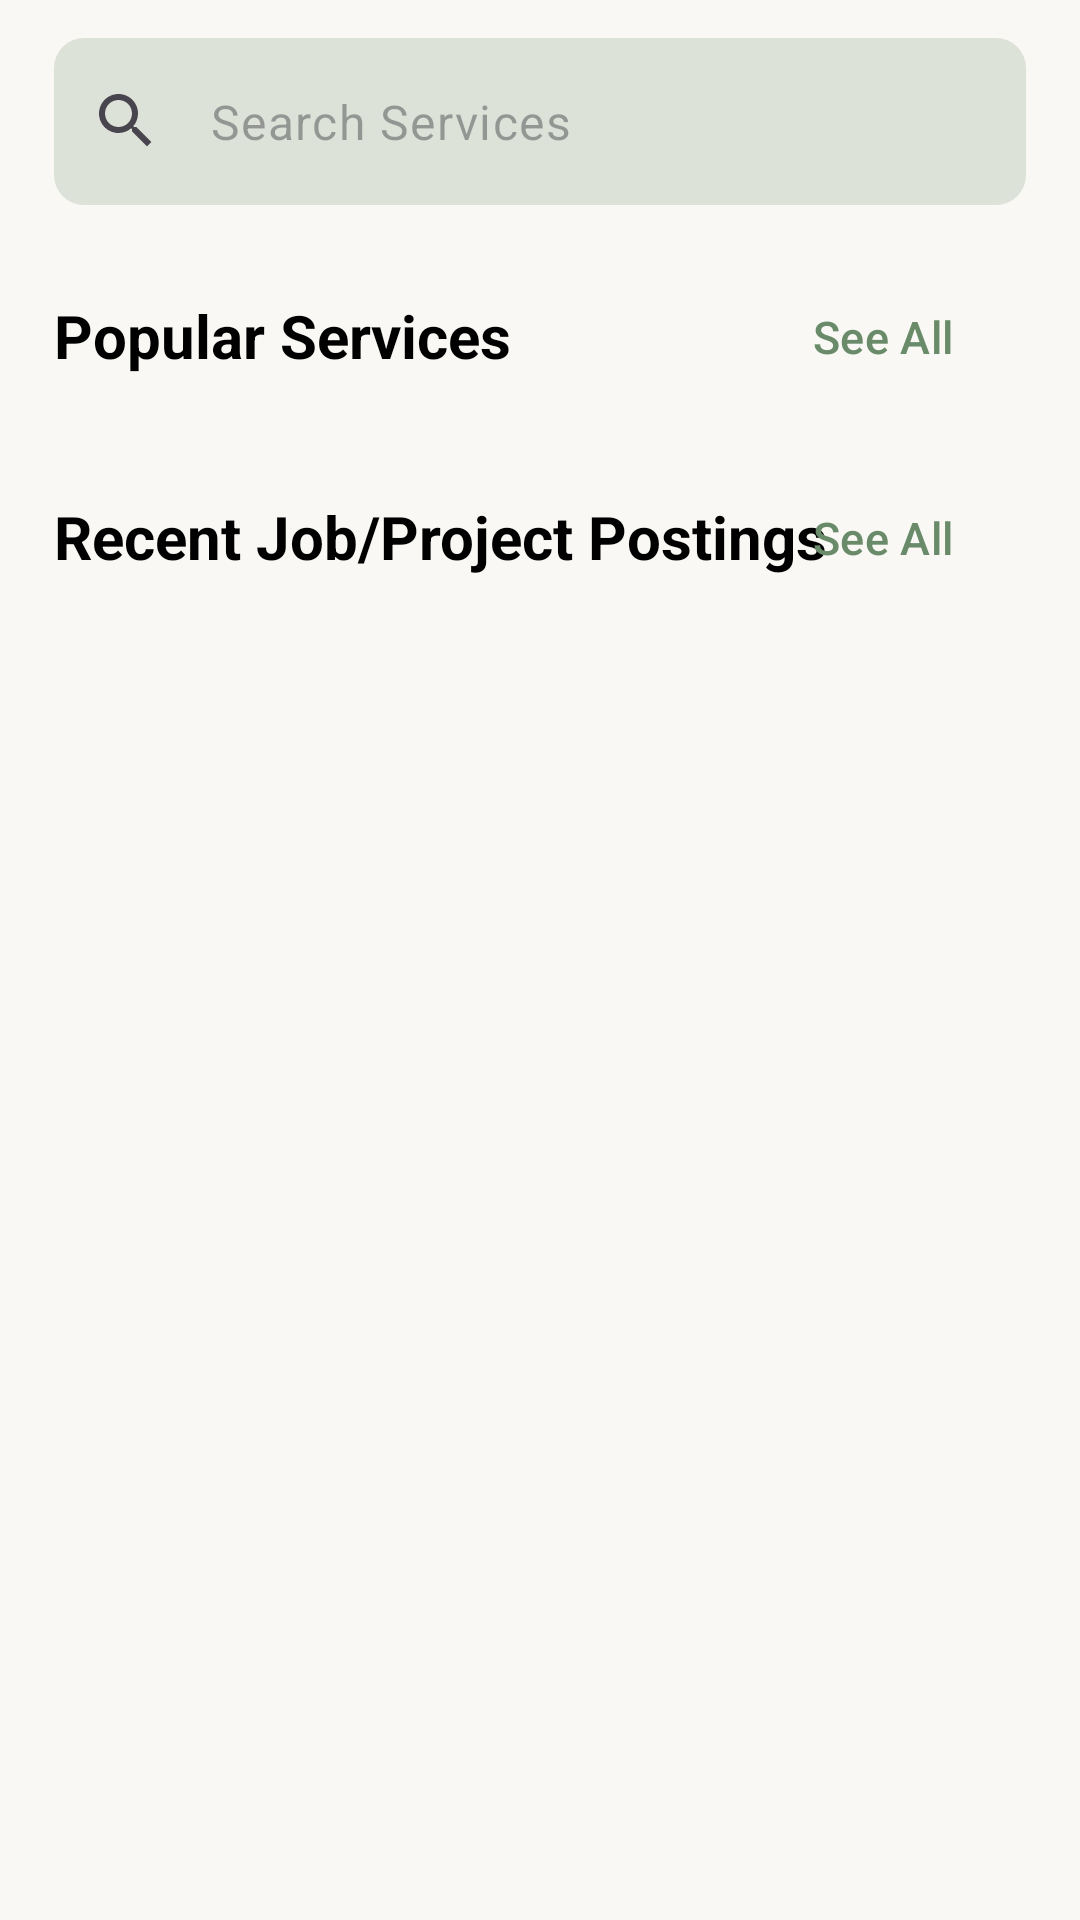

Here is an Android app screen rendered from its layout file. Give the layout XML and the strings, colors and styles it references.
<!-- AndroidManifest.xml: application theme Theme.SellerApp -->
<!-- res/layout/fragment_search.xml -->
<?xml version="1.0" encoding="utf-8"?>
<androidx.constraintlayout.widget.ConstraintLayout xmlns:android="http://schemas.android.com/apk/res/android"
    xmlns:app="http://schemas.android.com/apk/res-auto"
    xmlns:tools="http://schemas.android.com/tools"
    tools:context=".home.HomeActivity"
    android:layout_width="match_parent"
    android:layout_height="match_parent"
    android:background="@color/bg"
  >

    <androidx.constraintlayout.widget.Guideline
        android:id="@+id/hguide1"
        android:layout_width="match_parent"
        android:layout_height="wrap_content"
        android:orientation="horizontal"
        app:layout_constraintGuide_percent="0.02" />

    <androidx.constraintlayout.widget.Guideline
        android:id="@+id/vguide1"
        android:layout_width="wrap_content"
        android:layout_height="match_parent"
        android:orientation="vertical"
        app:layout_constraintGuide_percent="0.05" />

    <androidx.constraintlayout.widget.Guideline
        android:id="@+id/vguide2"
        android:layout_width="wrap_content"
        android:layout_height="match_parent"
        android:orientation="vertical"
        app:layout_constraintGuide_percent="0.95" />

    <androidx.constraintlayout.widget.Guideline
        android:id="@+id/hguide2"
        android:layout_width="wrap_content"
        android:layout_height="match_parent"
        android:orientation="horizontal"
        app:layout_constraintGuide_percent="0.97" />
    <com.google.android.material.textfield.TextInputLayout
        android:id="@+id/searchBar"
        android:layout_width="0dp"
        android:layout_height="wrap_content"
        app:boxCornerRadiusBottomEnd="10dp"
        app:boxCornerRadiusBottomStart="10dp"

        app:boxBackgroundColor="@color/bgdark"
        app:hintEnabled="false"
        app:boxStrokeWidth="0dp"
        app:startIconDrawable="@drawable/baseline_search_24"
        app:boxCornerRadiusTopStart="10dp"
        app:boxCornerRadiusTopEnd="10dp"
        app:layout_constraintTop_toBottomOf="@+id/hguide1"
        app:layout_constraintStart_toEndOf="@+id/vguide1"
        app:layout_constraintEnd_toStartOf="@+id/vguide2">
        <com.google.android.material.textfield.TextInputEditText
            android:layout_width="match_parent"
            android:layout_height="match_parent"
                android:hint="Search Services"

            />



    </com.google.android.material.textfield.TextInputLayout>

    <com.google.android.material.textview.MaterialTextView

        android:layout_width="wrap_content"
        android:layout_height="wrap_content"
        app:layout_constraintTop_toBottomOf="@+id/searchBar"
        app:layout_constraintStart_toEndOf="@id/vguide1"
        android:layout_marginTop="30dp"
        android:text="Popular Services"
        android:textColor="@color/black"
        android:textStyle="bold"
        android:textSize="20dp"
        android:id="@+id/tvpps"
        />
    <com.google.android.material.button.MaterialButton
        android:layout_width="wrap_content"
        android:layout_height="wrap_content"
        app:layout_constraintEnd_toStartOf="@+id/vguide2"
        app:layout_constraintTop_toBottomOf="@+id/searchBar"
        android:layout_marginTop="20dp"
        android:text="See All"
        android:textSize="15dp"
        android:textColor="@color/darkgreen"
        android:background="@android:color/transparent"/>
    <androidx.recyclerview.widget.RecyclerView
        android:id="@+id/recyclerservices"
        android:layout_width="0dp"
        android:layout_height="wrap_content"
        app:layout_constraintStart_toEndOf="@+id/vguide1"
        app:layout_constraintEnd_toStartOf="@+id/vguide2"
        app:layout_constraintTop_toBottomOf="@+id/tvpps"
        android:layout_marginTop="10dp"
        android:orientation="horizontal"
        app:layoutManager="androidx.recyclerview.widget.LinearLayoutManager"
        />
    <com.google.android.material.textview.MaterialTextView

        android:layout_width="wrap_content"
        android:layout_height="wrap_content"
        app:layout_constraintTop_toBottomOf="@+id/recyclerservices"
        app:layout_constraintStart_toEndOf="@id/vguide1"
        android:layout_marginTop="30dp"
        android:text="Recent Job/Project Postings"
        android:textColor="@color/black"
        android:textStyle="bold"
        android:textSize="20dp"
        android:id="@+id/tvrecent"
        />
    <com.google.android.material.button.MaterialButton
        android:id="@+id/seealljobs"
        android:layout_width="wrap_content"
        android:layout_height="wrap_content"
        app:layout_constraintEnd_toStartOf="@+id/vguide2"
        app:layout_constraintTop_toBottomOf="@+id/recyclerservices"
        android:layout_marginTop="20dp"
        android:text="See All"
        android:textSize="15dp"
        android:textColor="@color/darkgreen"
        android:background="@android:color/transparent"/>
    <androidx.recyclerview.widget.RecyclerView
        android:id="@+id/recyclerjobs"
        android:layout_width="0dp"
        android:layout_height="wrap_content"
        app:layout_constraintStart_toEndOf="@+id/vguide1"
        app:layout_constraintEnd_toStartOf="@+id/vguide2"
        app:layout_constraintTop_toBottomOf="@+id/tvrecent"
        android:layout_marginTop="10dp"

        />




</androidx.constraintlayout.widget.ConstraintLayout>
<!-- resources referenced by this layout -->
<resources>
  <color name="bg">#F9F8F4</color>
  <color name="bgdark">#DCE2D8</color>
  <color name="black">#FF000000</color>
  <color name="darkgreen">#698B6A</color>
  <!-- drawable baseline_search_24 (drawable) -->
  <vector xmlns:android="http://schemas.android.com/apk/res/android" android:height="24dp" android:tint="#495048" android:viewportHeight="24" android:viewportWidth="24" android:width="24dp">
        
      <path android:fillColor="@android:color/white" android:pathData="M15.5,14h-0.79l-0.28,-0.27C15.41,12.59 16,11.11 16,9.5 16,5.91 13.09,3 9.5,3S3,5.91 3,9.5 5.91,16 9.5,16c1.61,0 3.09,-0.59 4.23,-1.57l0.27,0.28v0.79l5,4.99L20.49,19l-4.99,-5zM9.5,14C7.01,14 5,11.99 5,9.5S7.01,5 9.5,5 14,7.01 14,9.5 11.99,14 9.5,14z"/>
      
  </vector>
  <style name="Theme.SellerApp" parent="Base.Theme.SellerApp" />
  <style name="Base.Theme.SellerApp" parent="Theme.Material3.Light.NoActionBar">
          <item name="colorPrimary">@color/bg</item>
          <item name="chipStyle">@style/MyCustomChip</item>
  
      </style>
  <style name="MyCustomChip" parent="Widget.Material3.Chip.Assist">
          <item name="chipBackgroundColor">@color/bgdark</item>
          <item name="chipStrokeColor">#698B6A</item>
          <item name="chipStrokeWidth">0dp</item>
          <item name="chipCornerRadius">40dp</item>
          <item name="android:textColor">@color/black</item>
  
  
      </style>
</resources>
